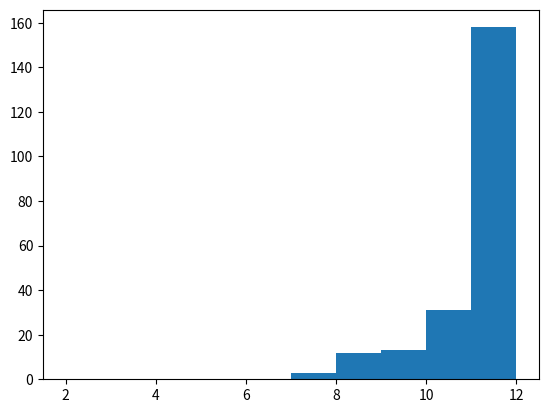

The matplotlib source for this figure:
from matplotlib import pyplot as plt
import numpy as np


def numpy_close(a, b, tol=1e-8):
    """
    Check if the shape of array is identical (optional: within tolerance)
    :param a: array a
    :param b: array b
    :param tol: tolerance
    :return: True/False
    """
    array_a = np.array(a)  # make a into array if not yet
    array_b = np.array(b)
    if array_a.shape == array_b.shape and np.all(abs(array_a - array_b) < tol):
        return True
    else:
        return False


def simple_minimizer(func, start, end, num=100):
    """
    Get minimum f(x) and the x corresponding to the minimum
    :param func: 1D function
    :param start: int start point
    :param end: int end point
    :param num: int evenly space
    :return: (x at minimum f(x) and minimum f(x))
    """
    if start > end:
        raise ValueError('End value has to greater than Start value')
    else:
        x = np.linspace(start, end, num)  # Evenly space
        y = func(x)
        y_min = np.min(y)  # Find min
        y_min_i = np.where(y == y_min)  # Find index
        y_min_i = y_min_i[0][0]
        x_ymin = x[y_min_i]  # Get the value at that index
    return x_ymin, y_min


def simulate_dice_rolls(num_rolls, iterations):
    """
    Dice Roll Simulator
    :param num_rolls: int number want to observe
    :param iterations: int how many times
    :return: 1-D Numpy array of length iterations, where each item is the sum of throwing a fair 6-sided die
num_rolls times.
    """
    roll = np.random.randint(1, 7, size=(iterations, num_rolls))
    faces = [2, 3, 4, 5, 6, 7, 8, 9, 10, 11, 12]  # x-axis
    faces_sum = roll.sum(axis=1)
    plt.hist(faces_sum, faces)
    plt.show()
    file_name = 'dice_{0}_rolls_{1}.png'.format(num_rolls, iterations)
    plt.savefig(file_name)
    plt.close()
    return faces_sum


def is_transformation_matrix(matrix_array):
    """
    Check if the transformation matrix is valid
    :param matrix_array: array of 4x4
    :return: True/False if transformation matrix is valid
    """
    matrix = np.array(matrix_array[0:3, 0:3])  # Creat a matrix
    bottom = np.array([0., 0., 0., 1.])  # Set the bottom row
    matrix_iden = np.identity(3)  # Create identity matrix
    matrix_trans = np.transpose(matrix)  # Transposing
    if np.all(np.matmul(matrix_trans, matrix) - matrix_iden < 1e-5) and np.all(matrix_array[3] == bottom):
        return True
    else:
        return False


def nearest_neighbors(a, b, c):
    """
    Sort the output by distance from the corresponding point
    :param a: N x D Numpy array
    :param b: 1D array of length D point
    :param c: distance
    :return: Sorted output
    """
    def euclid_func(r):
        return np.linalg.norm(r - b)
    distance = np.apply_along_axis(euclid_func, 1, a)
    near_1 = a[np.where(distance < c)]
    near_2 = np.apply_along_axis(euclid_func, 1, near_1)
    sorted_out = near_1[np.argsort(near_2)]
    return sorted_out


# Work with Ittiwat, Maila, Breden
if __name__ == '__main__':
    simulate_dice_rolls(5, 2000)
